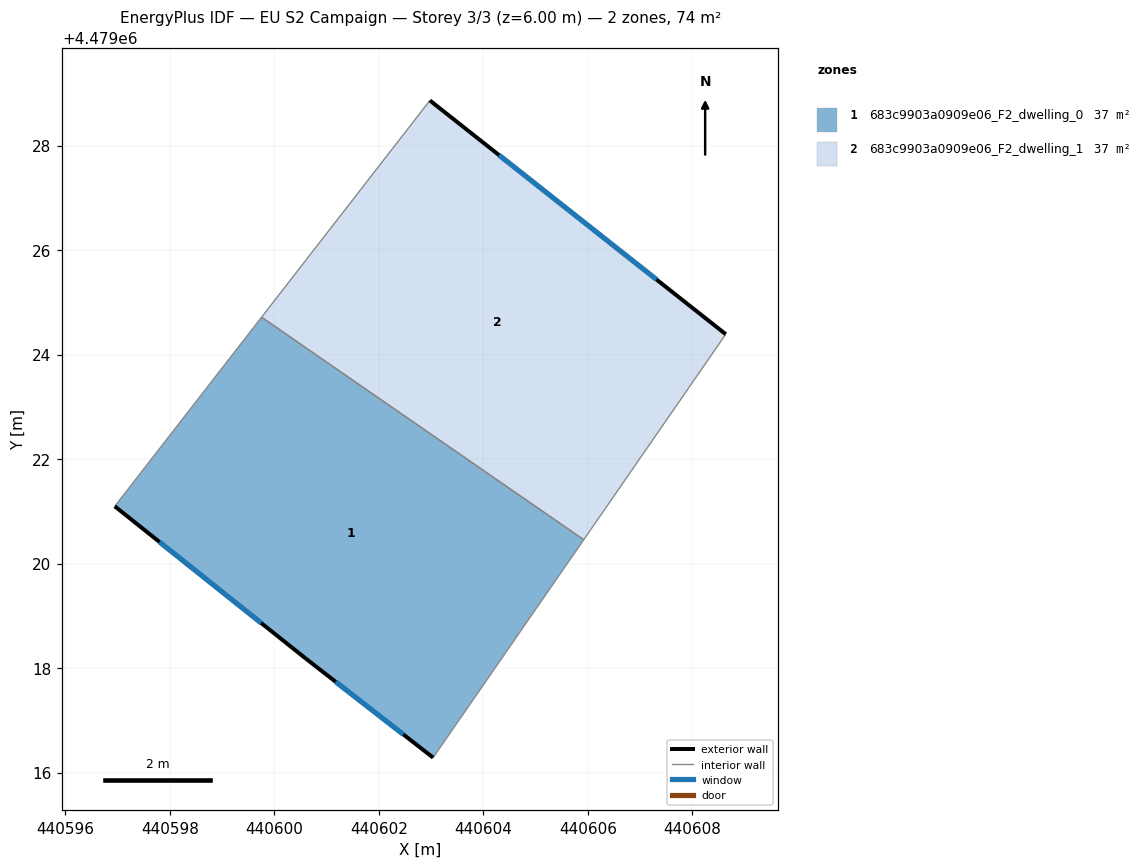
=== STOREY PLAN SPEC (per zone: floor XY polygon, exterior-wall plan segments, windows/doors) ===
zone 1: 683c9903a0909e06_F2_dwelling_0  (36.9 m²)
  floor: (440605.92, 4479020.46) (440603.04, 4479016.29) (440600.60, 4479018.18) (440596.95, 4479021.10) (440599.76, 4479024.72)
  exterior wall: (440600.60, 4479018.18) – (440603.04, 4479016.29)  [3.1 m]
    window: (440601.17, 4479017.74) – (440602.47, 4479016.73)  [2.6 m²]
  exterior wall: (440596.95, 4479021.10) – (440600.60, 4479018.18)  [4.7 m]
    window: (440597.80, 4479020.41) – (440599.75, 4479018.86)  [4.0 m²]
  interior walls: 3
zone 2: 683c9903a0909e06_F2_dwelling_1  (36.9 m²)
  floor: (440608.64, 4479024.39) (440605.92, 4479020.46) (440599.76, 4479024.72) (440602.98, 4479028.86)
  exterior wall: (440608.64, 4479024.39) – (440602.98, 4479028.86)  [7.2 m]
    window: (440607.32, 4479025.44) – (440604.30, 4479027.82)  [6.1 m²]
  interior walls: 3

=== DERIVED (storey summary) ===
Building: EU S2 Campaign
Storey: 3 of 3  (floor level z = 6.00 m)
Storey gross floor area: 73.7 m²
Zones on this storey: 2
  - 683c9903a0909e06_F2_dwelling_0: floor 36.9 m²; exterior wall 7.8 m (23.3 m²); 2 window(s) 6.6 m²; WWR 28.3%
  - 683c9903a0909e06_F2_dwelling_1: floor 36.9 m²; exterior wall 7.2 m (21.7 m²); 1 window(s) 6.1 m²; WWR 28.3%
Zone adjacency (shared interzone walls):
  - 683c9903a0909e06_F2_dwelling_0 ↔ 683c9903a0909e06_F2_dwelling_1